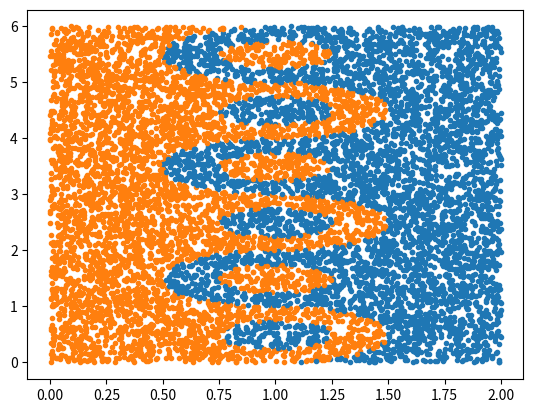

Here is the Python script that generated this plot:
import matplotlib.pyplot as plt
import random


def generate_data():
    num_points = 10000
    x1 = [random.random()*2 for _ in range(num_points)]
    x2 = [random.random()*6 for _ in range(num_points)]
    points = [(x1[i], x2[i]) for i in range(num_points)]
    groups = []
    for p in points:
        center = (1, int(p[1])+0.5)
        if int(p[1]) % 2 == 0:
            if (p[0]-center[0])**2 + (p[1]-center[1])**2 < 0.25**2:
                groups.append(1)
            elif p[0] < 1 or (p[0]-center[0])**2 + (p[1]-center[1])**2 < 0.5**2:
                groups.append(0)
            else:
                groups.append(1)
        else:
            if (p[0]-center[0])**2 + (p[1]-center[1])**2 < 0.25**2:
                groups.append(0)
            elif p[0] > 1 or (p[0]-center[0])**2 + (p[1]-center[1])**2 < 0.5**2:
                groups.append(1)
            else:
                groups.append(0)
    plot_points(points, groups)



def plot_points(points, groups):
    for point, group in zip(points, groups):
        color = "tab:blue" if group == 1 else "tab:orange"
        plt.plot([point[0]], [point[1]], ".", color=color)
    plt.show()

generate_data()